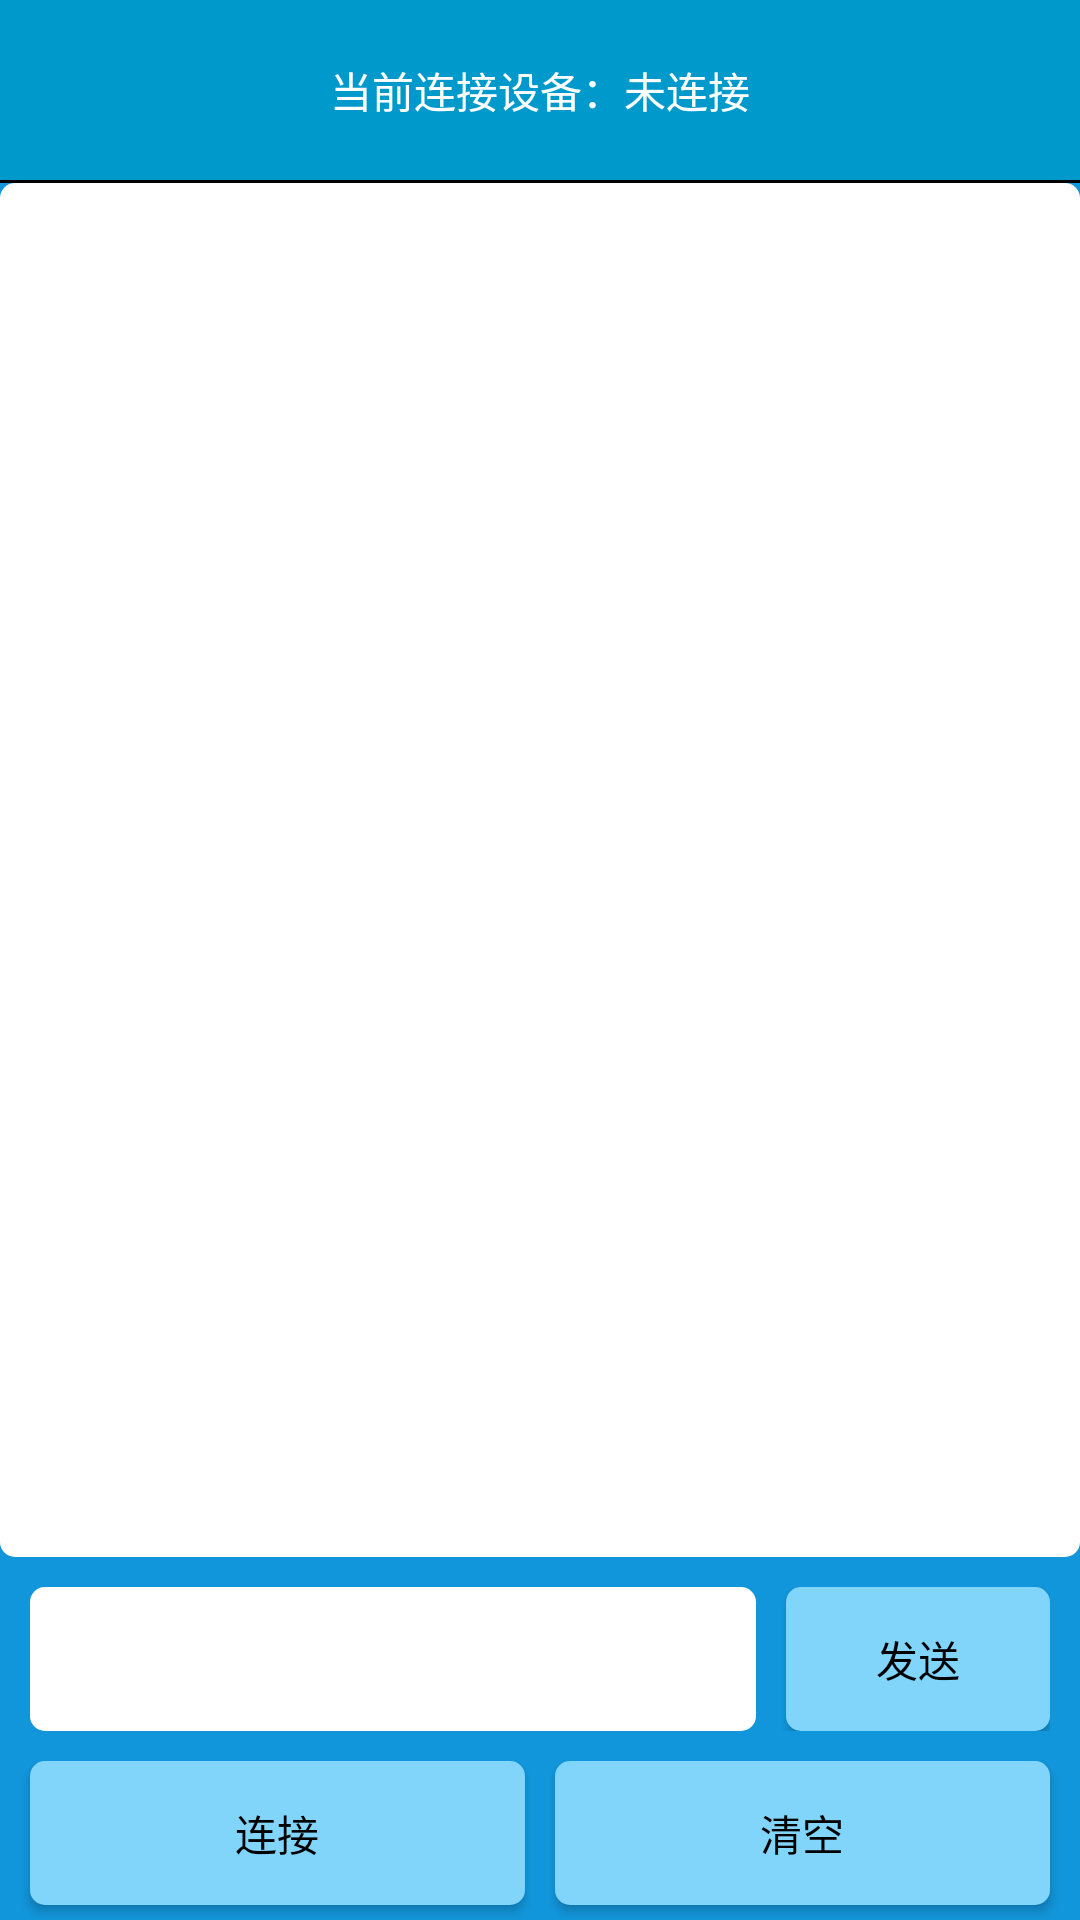

Layout XML and referenced resources for this Android screen:
<!-- AndroidManifest.xml: application theme AppTheme -->
<!-- res/layout/fragment_fragment2.xml -->
<?xml version="1.0" encoding="utf-8"?>
<LinearLayout xmlns:android="http://schemas.android.com/apk/res/android"
    xmlns:tools="http://schemas.android.com/tools"
    android:orientation="vertical"
    android:layout_width="fill_parent"
    android:layout_height="fill_parent"
    android:background="@color/colorPrimary"
    >

    <TextView
        android:id="@+id/tvBtHeader"
        android:layout_width="fill_parent"
        android:layout_height="60dp"
        android:background="@android:color/holo_blue_dark"
        android:gravity="center"
        android:text="当前连接设备：未连接"
        android:textColor="@android:color/white" />

    <LinearLayout
        android:layout_width="match_parent"
        android:layout_height="1dp"
        android:background="@android:color/black"
        android:orientation="vertical">

        <LinearLayout
            android:layout_width="match_parent"
            android:layout_height="match_parent"
            android:background="@android:color/black"
            android:orientation="vertical"></LinearLayout>

        <LinearLayout
            android:layout_width="match_parent"
            android:layout_height="match_parent"
            android:background="@android:color/black"
            android:orientation="vertical"></LinearLayout>
    </LinearLayout>

    <ScrollView
        android:id="@+id/ScrollView01"
        android:layout_width="fill_parent"
        android:layout_height="wrap_content"
        android:layout_margin="@dimen/dp_10"
        android:layout_weight="1"
        android:background="@drawable/white_shap"
        android:scrollbarSize="@dimen/dp_10"
        android:scrollbars="vertical">

        <TextView
            android:id="@+id/in"
            android:layout_width="fill_parent"
            android:layout_height="wrap_content"
            android:textColor="@android:color/black" />
    </ScrollView>

    <LinearLayout
        android:layout_width="match_parent"
        android:layout_height="wrap_content"
        android:gravity="center"
        android:orientation="horizontal"
        android:padding="5dp"
        android:layout_margin="5dp">


        <EditText
            android:id="@+id/Edit0"
            android:layout_width="318dp"
            android:layout_height="match_parent"
            android:layout_gravity="center"
            android:layout_marginRight="10dp"
            android:layout_weight="1"
            android:background="@drawable/white_shap"
            android:singleLine="false"
            android:textColor="@android:color/black"></EditText>

        <Button
            android:id="@+id/BtnSend"
            style="@android:style/Widget.Button"
            android:layout_width="wrap_content"
            android:layout_height="match_parent"
            android:background="@drawable/btn_shap"
            android:text="  发送  "></Button>

    </LinearLayout>
    <LinearLayout
        android:orientation="horizontal"
        android:layout_width="match_parent"
        android:layout_height="wrap_content"
        >

        <Button
            android:id="@+id/BtnConnect"
            style="@android:style/Widget.Button"
            android:layout_width="match_parent"
            android:layout_height="wrap_content"
            android:layout_weight="1"
            android:background="@drawable/btn_shap"
            android:layout_marginLeft="10dp"
            android:layout_marginRight="5dp"
            android:text="连接"></Button>

        <Button
            android:id="@+id/BtnClear"
            style="@android:style/Widget.Button"
            android:layout_width="match_parent"
            android:layout_height="wrap_content"
            android:layout_weight="1"
            android:background="@drawable/btn_shap"
            android:layout_marginLeft="5dp"
            android:layout_marginRight="10dp"
            android:layout_marginBottom="5dp"
            android:text="清空"></Button>

    </LinearLayout>
</LinearLayout>
<!-- resources referenced by this layout -->
<resources>
  <color name="colorPrimary">#1296db</color>
  <!-- drawable btn_shap (drawable) -->
  <shape
      xmlns:android="http://schemas.android.com/apk/res/android"
      android:shape="rectangle">
      
      <solid android:color="@color/colorLightBlue" />
      
      
      <corners android:radius="5dip" />
  
      
      <padding
          android:left="10dp"
          android:top="10dp"
          android:right="10dp"
          android:bottom="10dp"
          />
  </shape>
  <!-- drawable white_shap (drawable) -->
  <shape
      xmlns:android="http://schemas.android.com/apk/res/android"
      android:shape="rectangle">
      
      <solid android:color="@color/white" />
      
      
      <corners android:radius="5dip" />
  
      
      <padding
          android:left="10dp"
          android:top="10dp"
          android:right="10dp"
          android:bottom="10dp"
          />
  </shape>
  <style name="AppTheme" parent="Theme.AppCompat.Light.NoActionBar">
          
          <item name="colorPrimary">@color/colorPrimary</item>
          <item name="colorPrimaryDark">@color/colorPrimaryDark</item>
          <item name="colorAccent">@color/colorAccent</item>
      </style>
  <color name="colorLightBlue">#81D4FA</color>
  <color name="white">#ffffff</color>
  <color name="colorPrimaryDark">#1296db</color>
  <color name="colorAccent">#1296db</color>
</resources>
